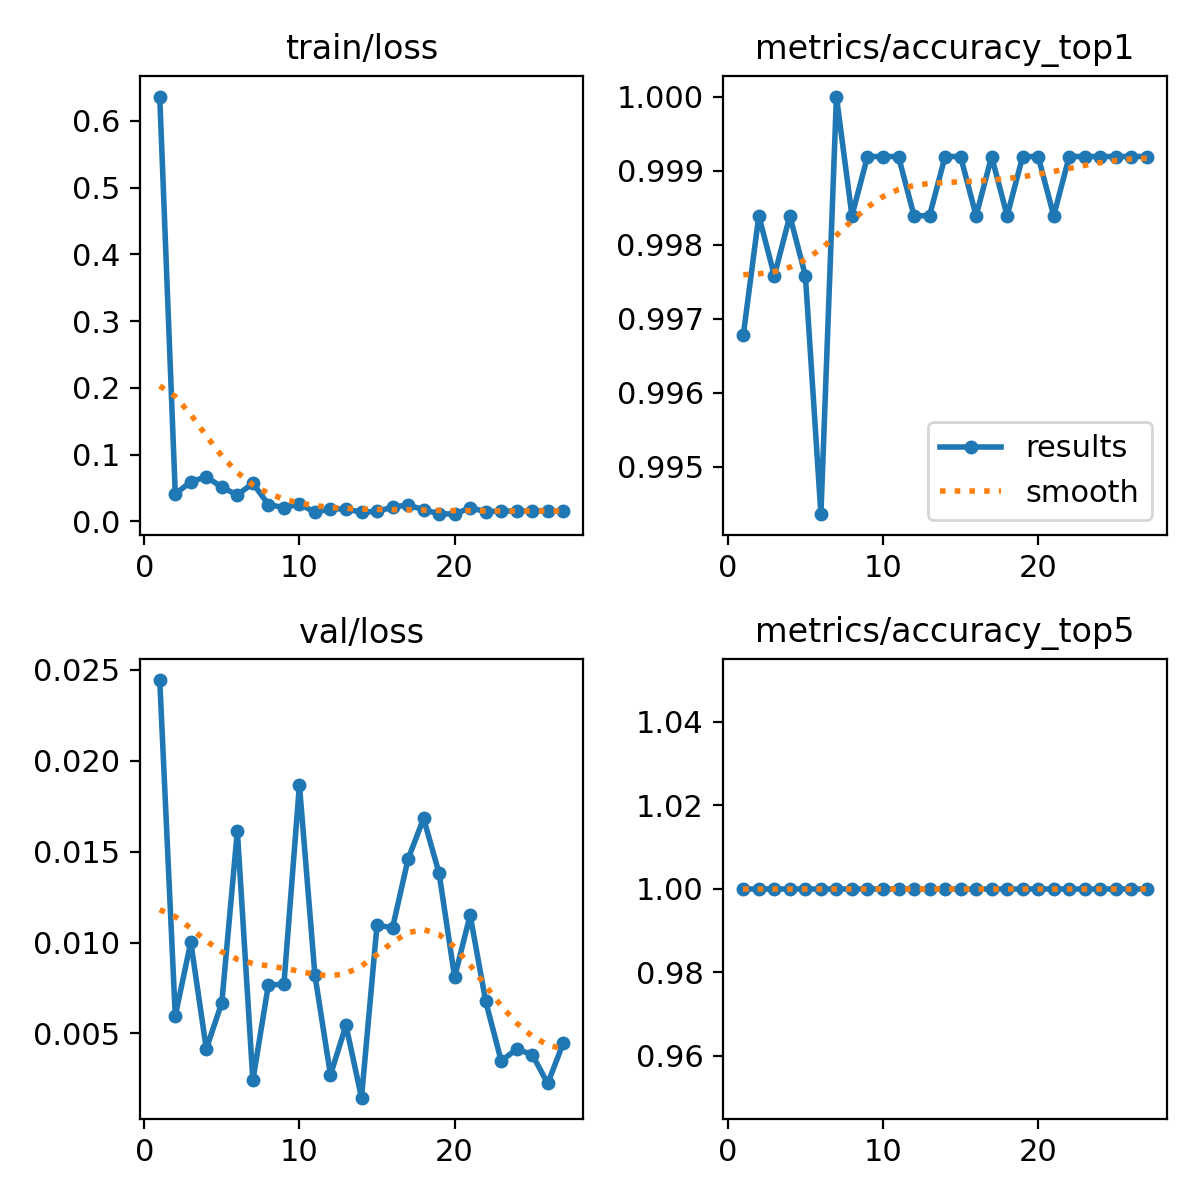

Values plotted in this chart, from the file beside it:
epoch, time, train/loss, metrics/accuracy_top1, metrics/accuracy_top5, val/loss, lr/pg0, lr/pg1, lr/pg2
1, 232.3, 0.6363, 0.9968, 1, 0.02444, 0.0003676, 0.0003676, 0.0003676
2, 477.1, 0.04129, 0.9984, 1, 0.00597, 0.0007288, 0.0007288, 0.0007288
3, 719.7, 0.05936, 0.9976, 1, 0.01003, 0.001081, 0.001081, 0.001081
4, 967, 0.06697, 0.9984, 1, 0.00415, 0.00107, 0.00107, 0.00107
5, 1206, 0.05126, 0.9976, 1, 0.0067, 0.001056, 0.001056, 0.001056
6, 1446, 0.03968, 0.9944, 1, 0.01614, 0.001042, 0.001042, 0.001042
7, 1687, 0.05727, 1, 1, 0.00242, 0.001029, 0.001029, 0.001029
8, 1912, 0.02528, 0.9984, 1, 0.00768, 0.001015, 0.001015, 0.001015
9, 2141, 0.02082, 0.9992, 1, 0.0077, 0.001001, 0.001001, 0.001001
10, 2387, 0.02589, 0.9992, 1, 0.01867, 0.0009873, 0.0009873, 0.0009873
11, 2621, 0.01386, 0.9992, 1, 0.0082, 0.0009735, 0.0009735, 0.0009735
12, 2865, 0.01878, 0.9984, 1, 0.00272, 0.0009598, 0.0009598, 0.0009598
13, 3084, 0.01867, 0.9984, 1, 0.00545, 0.000946, 0.000946, 0.000946
14, 3325, 0.01384, 0.9992, 1, 0.00147, 0.0009323, 0.0009323, 0.0009323
15, 3557, 0.01516, 0.9992, 1, 0.01097, 0.0009185, 0.0009185, 0.0009185
16, 3791, 0.02127, 0.9984, 1, 0.01081, 0.0009048, 0.0009048, 0.0009048
17, 4037, 0.02477, 0.9992, 1, 0.01459, 0.000891, 0.000891, 0.000891
18, 4271, 0.01734, 0.9984, 1, 0.01683, 0.0008773, 0.0008773, 0.0008773
19, 4501, 0.01168, 0.9992, 1, 0.01381, 0.0008635, 0.0008635, 0.0008635
20, 4735, 0.01091, 0.9992, 1, 0.0081, 0.0008498, 0.0008498, 0.0008498
21, 4976, 0.02059, 0.9984, 1, 0.01151, 0.000836, 0.000836, 0.000836
22, 5215, 0.01464, 0.9992, 1, 0.00678, 0.0008223, 0.0008223, 0.0008223
23, 5442, 0.01565, 0.9992, 1, 0.00349, 0.0008085, 0.0008085, 0.0008085
24, 5687, 0.01557, 0.9992, 1, 0.00414, 0.0007948, 0.0007948, 0.0007948
25, 5927, 0.01581, 0.9992, 1, 0.00384, 0.000781, 0.000781, 0.000781
26, 6160, 0.01639, 0.9992, 1, 0.00225, 0.0007673, 0.0007673, 0.0007673
27, 6397, 0.01496, 0.9992, 1, 0.00448, 0.0007535, 0.0007535, 0.0007535
